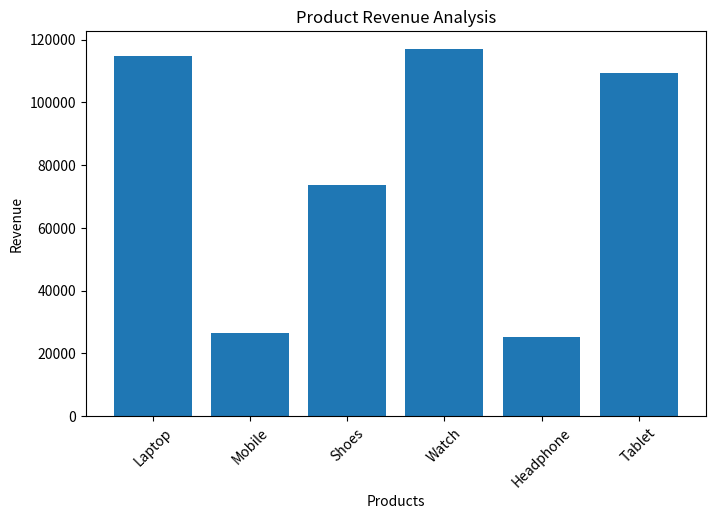
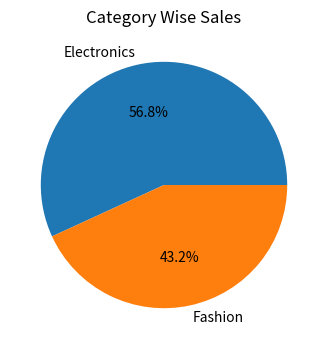
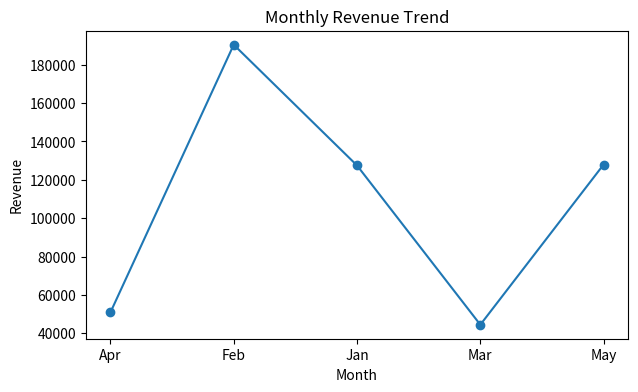

Reproduce these figures in Python, in order.
import numpy as np
import pandas as pd
import matplotlib.pyplot as plt

# Creating ecommerce data

data = {
    "Order_ID": np.arange(101,111),
    "Product": [
        "Laptop","Mobile","Shoes","Watch","Laptop",
        "Headphone","Mobile","Shoes","Watch","Tablet"
    ],
    "Category": [
        "Electronics","Electronics","Fashion","Fashion",
        "Electronics","Electronics","Electronics",
        "Fashion","Fashion","Electronics"
    ],
    "Price": np.random.randint(1000,50000,10),
    "Quantity": np.random.randint(1,5,10),
    "Month": [
        "Jan","Jan","Feb","Feb","Mar",
        "Mar","Apr","Apr","May","May"
    ]
}


df = pd.DataFrame(data)

# Revenue calculation
df["Revenue"] = df["Price"] * df["Quantity"]


print("----- Ecommerce Data -----")
print(df)


# Total sales
total_sales = np.sum(df["Revenue"])
print("\nTotal Revenue:", total_sales)


# Best selling product
best_product = df.groupby("Product")["Quantity"].sum()

print("\nBest Selling Product:")
print(best_product.sort_values(ascending=False).head(1))


# Category wise revenue
category_sales = df.groupby("Category")["Revenue"].sum()

print("\nCategory Revenue:")
print(category_sales)


# Monthly sales
monthly_sales = df.groupby("Month")["Revenue"].sum()

print("\nMonthly Sales:")
print(monthly_sales)



# Graph 1 Product Revenue

plt.figure(figsize=(8,5))

plt.bar(df["Product"],df["Revenue"])

plt.xticks(rotation=45)

plt.title("Product Revenue Analysis")
plt.xlabel("Products")
plt.ylabel("Revenue")

plt.show()



# Graph 2 Category Sales

plt.figure(figsize=(6,4))

plt.pie(
    category_sales,
    labels=category_sales.index,
    autopct="%1.1f%%"
)

plt.title("Category Wise Sales")

plt.show()



# Graph 3 Monthly Sales

plt.figure(figsize=(7,4))

plt.plot(
    monthly_sales.index,
    monthly_sales.values,
    marker="o"
)

plt.title("Monthly Revenue Trend")
plt.xlabel("Month")
plt.ylabel("Revenue")

plt.show()
